Image classification data set "lung_mask_data" (ljsetter/0xDEADBEEFCAFE on GitHub). Class labels (2): normal, pneumonia.

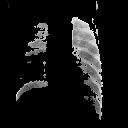
Label: pneumonia

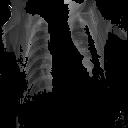
Label: pneumonia

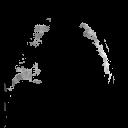
Label: pneumonia

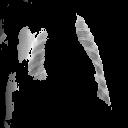
Label: pneumonia

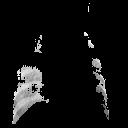
Label: pneumonia

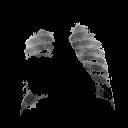
Label: normal
